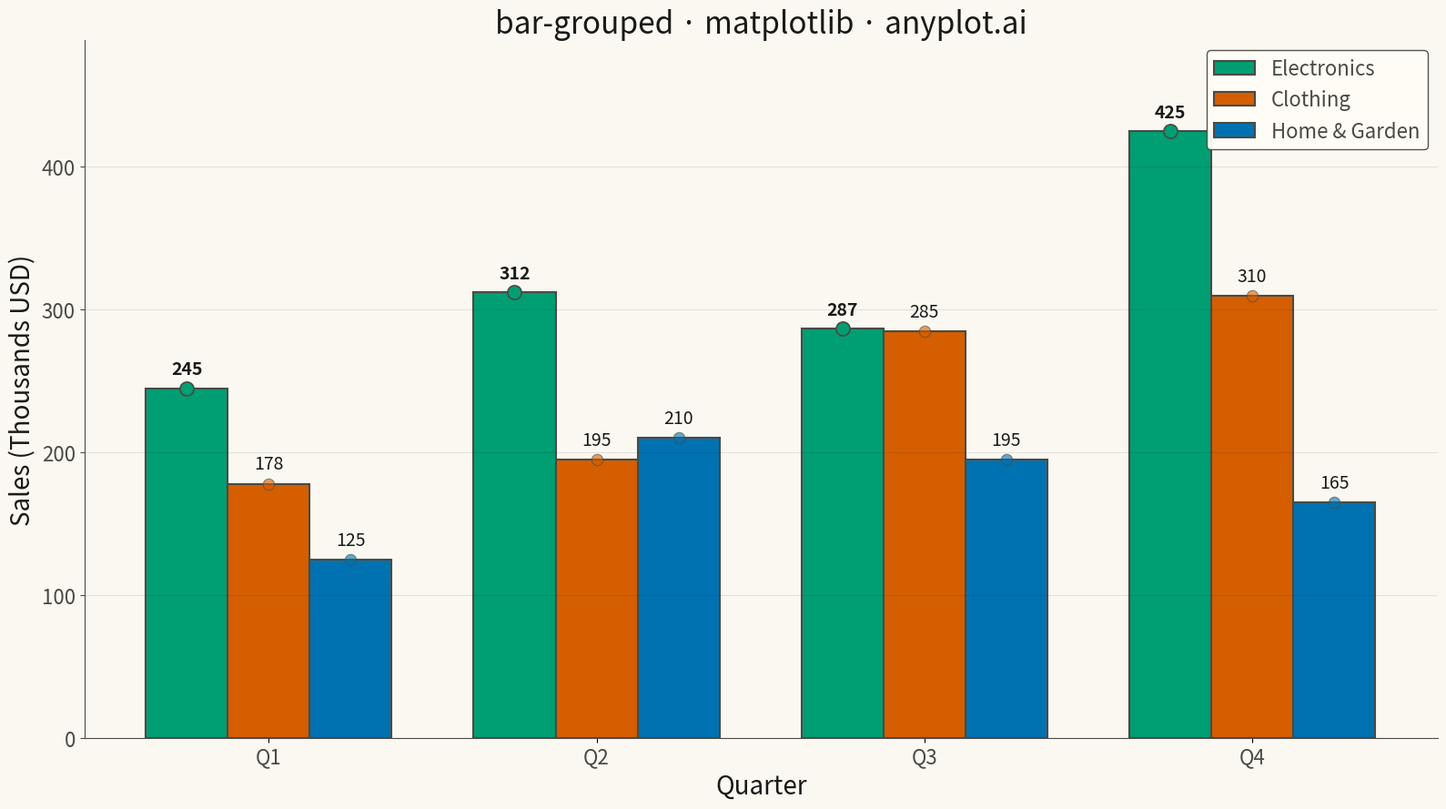

Here is the Python script that generated this plot:
""" anyplot.ai
bar-grouped: Grouped Bar Chart
Library: matplotlib 3.10.9 | Python 3.13.13
Quality: 89/100 | Updated: 2026-05-06
"""

import os

import matplotlib.pyplot as plt
import numpy as np


# Theme tokens
THEME = os.getenv("ANYPLOT_THEME", "light")
PAGE_BG = "#FAF8F1" if THEME == "light" else "#1A1A17"
ELEVATED_BG = "#FFFDF6" if THEME == "light" else "#242420"
INK = "#1A1A17" if THEME == "light" else "#F0EFE8"
INK_SOFT = "#4A4A44" if THEME == "light" else "#B8B7B0"
INK_MUTED = "#6B6A63" if THEME == "light" else "#A8A79F"

# Okabe-Ito palette (position 1 is always #009E73)
OKABE_ITO = ["#009E73", "#D55E00", "#0072B2"]

# Data: Quarterly sales by product line (in thousands USD)
categories = ["Q1", "Q2", "Q3", "Q4"]
groups = ["Electronics", "Clothing", "Home & Garden"]

sales_data = {
    "Electronics": [245, 312, 287, 425],
    "Clothing": [178, 195, 285, 310],
    "Home & Garden": [125, 210, 195, 165],
}

# Setup for grouped bars
x = np.arange(len(categories))
n_groups = len(groups)
bar_width = 0.25
offsets = np.linspace(-(n_groups - 1) / 2, (n_groups - 1) / 2, n_groups) * bar_width

# Plot
fig, ax = plt.subplots(figsize=(16, 9), facecolor=PAGE_BG)
ax.set_facecolor(PAGE_BG)

# Track max value per category for emphasis
max_values_per_category = {cat: max(sales_data[group][i] for group in groups) for i, cat in enumerate(categories)}

bars = []
for i, (group, color) in enumerate(zip(groups, OKABE_ITO, strict=True)):
    bar = ax.bar(
        x + offsets[i], sales_data[group], bar_width, label=group, color=color, edgecolor=INK_SOFT, linewidth=1.5
    )
    bars.append(bar)

    # Add subtle drop shadows for depth
    for rect in bar:
        # Shadow patch (offset below and slightly to the right)
        shadow = plt.Rectangle(
            (rect.get_x() + 0.003, rect.get_y() - 0.02),
            rect.get_width(),
            rect.get_height(),
            facecolor=INK_MUTED,
            alpha=0.08,
            zorder=0,
        )
        ax.add_patch(shadow)

# Add value labels and markers on top of bars
for bar_group in bars:
    for j, bar in enumerate(bar_group):
        height = bar.get_height()
        is_max = height == max_values_per_category[categories[j]]

        # Marker dot at bar top
        marker_size = 120 if is_max else 80
        marker_alpha = 1.0 if is_max else 0.6
        ax.scatter(
            bar.get_x() + bar.get_width() / 2,
            height,
            s=marker_size,
            color=bar.get_facecolor(),
            edgecolors=INK_SOFT,
            linewidth=1.2 if is_max else 0.8,
            alpha=marker_alpha,
            zorder=3,
        )

        # Value label
        ax.annotate(
            f"{int(height)}",
            xy=(bar.get_x() + bar.get_width() / 2, height),
            xytext=(0, 8),
            textcoords="offset points",
            ha="center",
            va="bottom",
            fontsize=14,
            color=INK,
            fontweight="bold" if is_max else "normal",
            zorder=4,
        )

# Style
ax.set_xlabel("Quarter", fontsize=20, color=INK)
ax.set_ylabel("Sales (Thousands USD)", fontsize=20, color=INK)
ax.set_title("bar-grouped · matplotlib · anyplot.ai", fontsize=24, fontweight="medium", color=INK)

ax.set_xticks(x)
ax.set_xticklabels(categories, fontsize=16, color=INK_SOFT)
ax.tick_params(axis="y", labelsize=16, colors=INK_SOFT)

# Legend with theme-adaptive styling
leg = ax.legend(fontsize=16, loc="upper right", framealpha=0.95)
if leg:
    leg.get_frame().set_facecolor(ELEVATED_BG)
    leg.get_frame().set_edgecolor(INK_SOFT)
    leg.get_frame().set_linewidth(1.0)
    plt.setp(leg.get_texts(), color=INK_SOFT)

# Grid
ax.yaxis.grid(True, alpha=0.10, linewidth=0.8, color=INK)

# Spines
ax.spines["top"].set_visible(False)
ax.spines["right"].set_visible(False)
ax.spines["left"].set_color(INK_SOFT)
ax.spines["bottom"].set_color(INK_SOFT)

# Y-axis limits
ax.set_ylim(0, max(max(v) for v in sales_data.values()) * 1.15)

plt.tight_layout()
plt.savefig(f"plot-{THEME}.png", dpi=300, bbox_inches="tight", facecolor=PAGE_BG)
